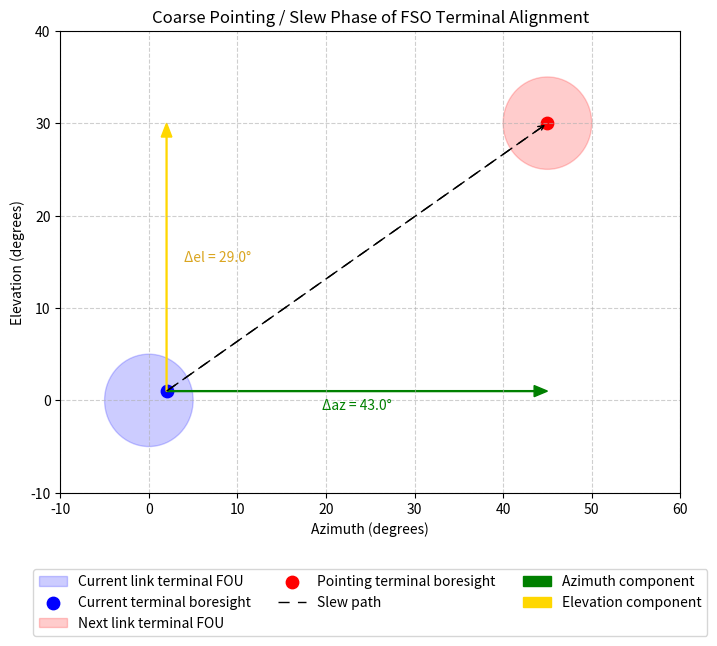

Recreate this plot in Python. (Note: this script raises an exception after producing the figure.)
import os

import numpy as np
import matplotlib.pyplot as plt
from matplotlib.patches import Circle, FancyArrow

# Starting and target az/el (degrees)
start_az, start_el = 0, 0
target_az, target_el = 45, 30

# FOU radius (degrees)
fou_radius = 5

# Current terminal boresight offset (a couple degrees off center)
current_boresight_az = start_az + 2
current_boresight_el = start_el + 1

# Compute deltas
delta_az = target_az - current_boresight_az
delta_el = target_el - current_boresight_el

fig, ax = plt.subplots(figsize=(8, 6))

# Draw starting terminal FOU
start_circle = Circle(
    (start_az, start_el),
    fou_radius,
    color="blue",
    alpha=0.2,
    label="Current link terminal FOU",
)
ax.add_patch(start_circle)

# Current terminal boresight (offset from center)
ax.scatter(
    current_boresight_az,
    current_boresight_el,
    c="blue",
    s=80,
    marker="o",
    label="Current terminal boresight",
)

# Draw target terminal FOU
target_circle = Circle(
    (target_az, target_el),
    fou_radius,
    color="red",
    alpha=0.2,
    label="Next link terminal FOU",
)
ax.add_patch(target_circle)

# Draw destination boresight
ax.scatter(
    target_az, target_el, c="red", s=80, marker="o", label="Pointing terminal boresight"
)

# Main slew path (dashed line)
ax.plot(
    [current_boresight_az, target_az],
    [current_boresight_el, target_el],
    linestyle=(0, (8, 6)),
    color="black",
    linewidth=1,
    label="Slew path",
)

# Arrowhead for slew path
ax.annotate(
    "",
    xy=(target_az, target_el),
    xycoords="data",
    xytext=(current_boresight_az, current_boresight_el),
    textcoords="data",
    arrowprops=dict(arrowstyle="->", color="black", linestyle=(0, (8, 6)), lw=1),
)

# Azimuth component (green horizontal arrow)
az_arrow = FancyArrow(
    current_boresight_az,
    current_boresight_el,
    delta_az,
    0,
    width=0.1,
    length_includes_head=True,
    head_width=1.2,
    head_length=1.5,
    color="green",
    label="Azimuth component",
)
ax.add_patch(az_arrow)

# Elevation component (yellow vertical arrow, starting at boresight)
el_arrow = FancyArrow(
    current_boresight_az,
    current_boresight_el,
    0,
    delta_el,
    width=0.1,
    length_includes_head=True,
    head_width=1.2,
    head_length=1.5,
    color="gold",
    label="Elevation component",
)
ax.add_patch(el_arrow)

# Annotate delta values
ax.text(
    current_boresight_az + delta_az / 2,
    current_boresight_el - 2,
    f"Δaz = {delta_az:.1f}°",
    color="green",
    ha="center",
    fontsize=10,
)

ax.text(
    current_boresight_az + 2,
    current_boresight_el + delta_el / 2,
    f"Δel = {delta_el:.1f}°",
    color="goldenrod",
    va="center",
    fontsize=10,
)

# Labels and formatting
ax.set_xlabel("Azimuth (degrees)")
ax.set_ylabel("Elevation (degrees)")
ax.set_title("Coarse Pointing / Slew Phase of FSO Terminal Alignment")

# Legend below the plot with multiple columns
ax.legend(
    loc="upper center", bbox_to_anchor=(0.5, -0.15), fancybox=True, shadow=False, ncol=3
)

ax.grid(True, linestyle="--", alpha=0.6)

# Axis limits
ax.set_xlim(-10, 60)
ax.set_ylim(-10, 40)

file_name = "coarse_pointing_slew"
plt.savefig(
    os.path.join("analysis", f"{file_name}.png"),
    format="png",
    bbox_inches="tight",
    dpi=300,
)

plt.show()
